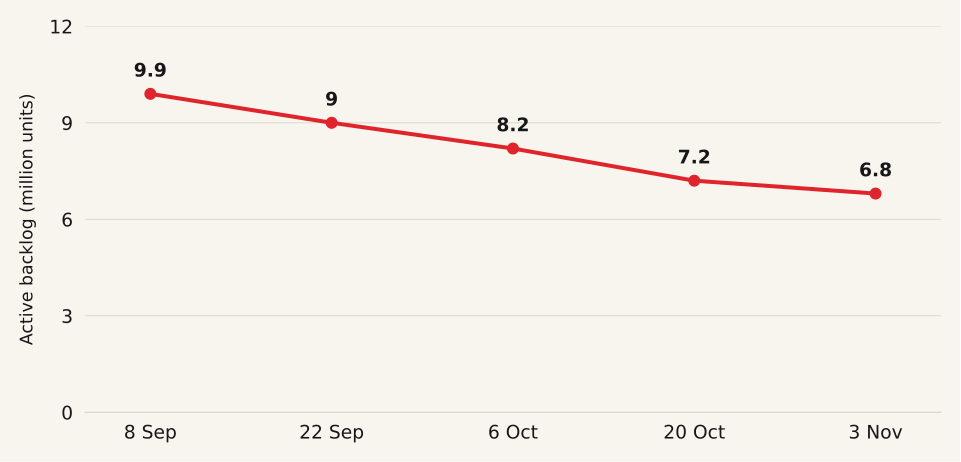

The file beside this chart, header and first rows:
Report date, Million units
2026-09-08, 9.9
2026-09-22, 9
2026-10-06, 8.2
2026-10-20, 7.2
2026-11-03, 6.8
